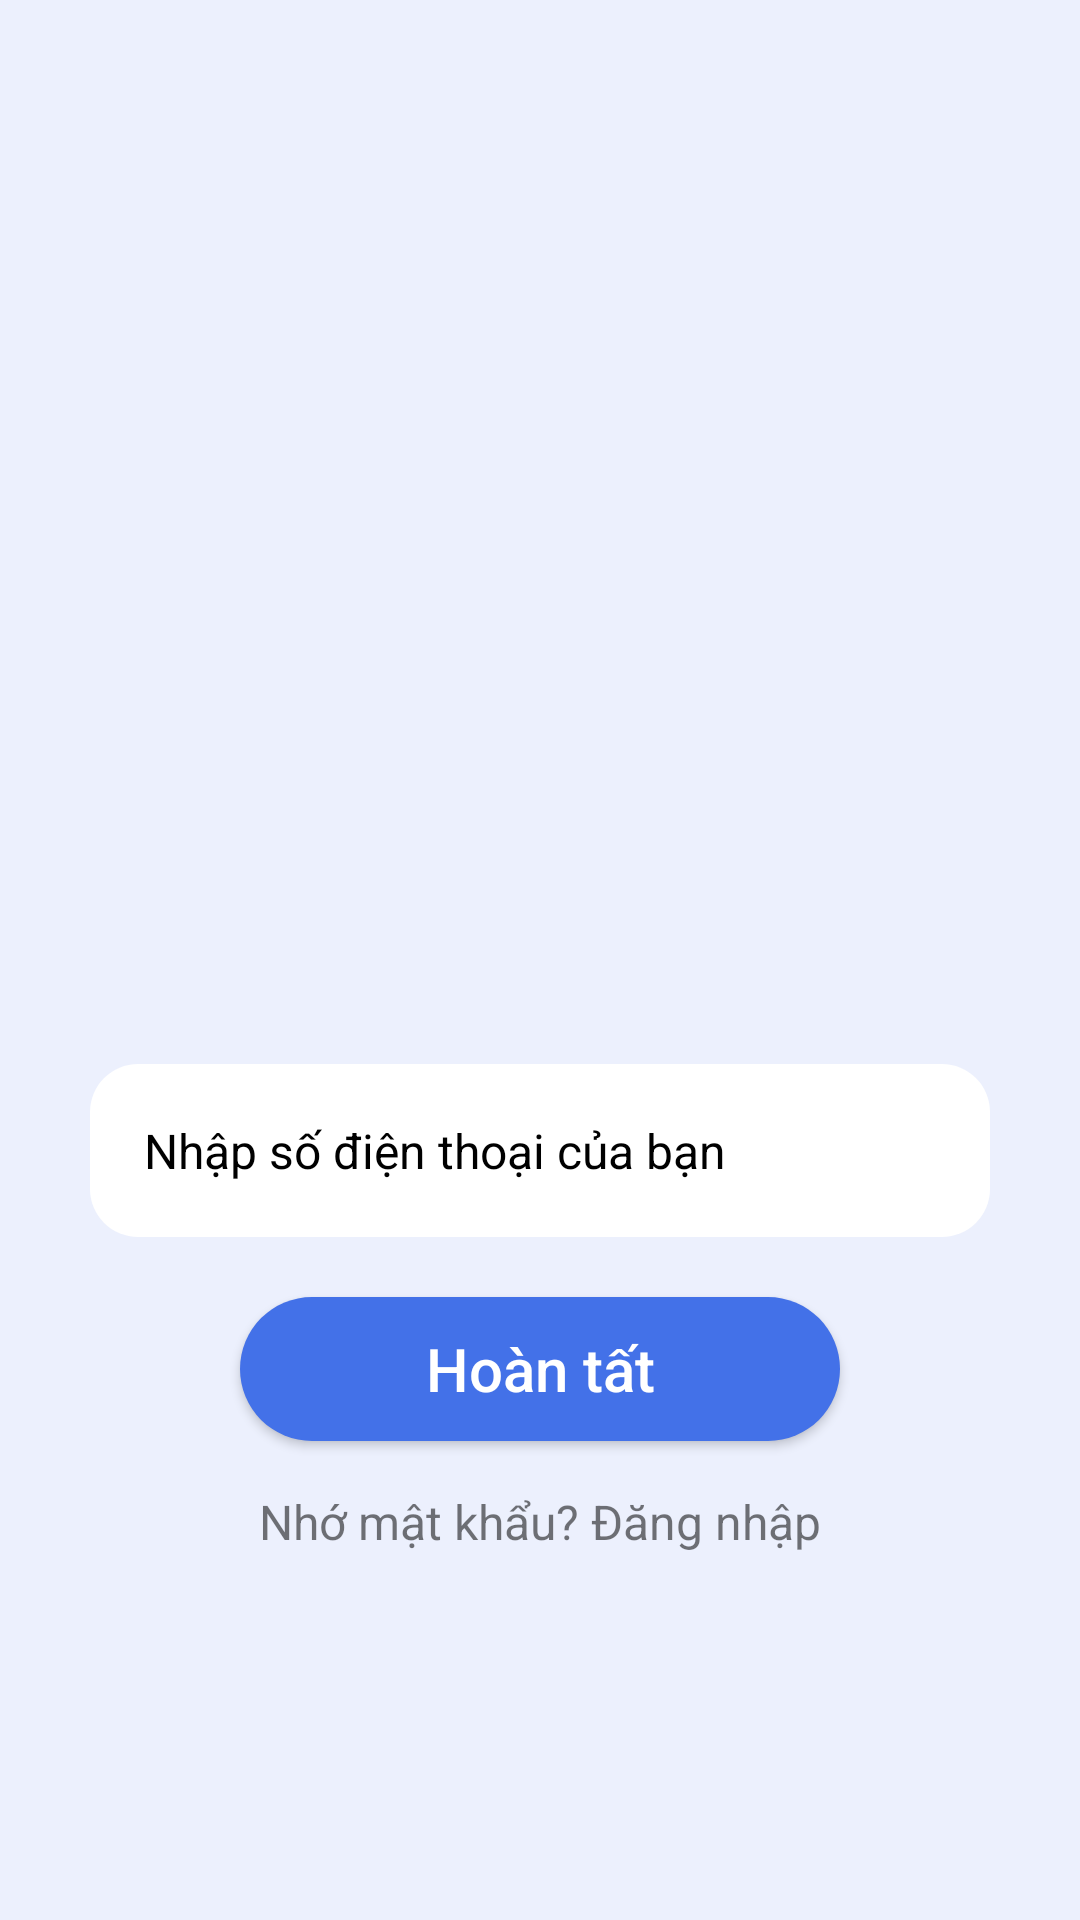

Write the Android layout XML for this screen, with the resource values it uses.
<!-- AndroidManifest.xml: application theme Theme.Phanmembansach -->
<!-- res/layout/activity_forgetpassword1.xml -->
<?xml version="1.0" encoding="utf-8"?>
<RelativeLayout xmlns:android="http://schemas.android.com/apk/res/android"
    xmlns:app="http://schemas.android.com/apk/res-auto"
    xmlns:tools="http://schemas.android.com/tools"
    android:id="@+id/main"
    android:layout_width="match_parent"
    android:layout_height="match_parent"
    android:background="#ECF0FD"
    android:padding="16dp">

    <LinearLayout
        android:layout_width="match_parent"
        android:layout_height="match_parent"
        android:gravity="center"
        android:orientation="vertical">

        <ImageView
            android:id="@+id/imageView"
            android:layout_width="178dp"
            android:layout_height="141dp"
            android:layout_marginTop="60dp"
            app:layout_constraintBottom_toBottomOf="parent"
            app:layout_constraintEnd_toEndOf="parent"
            app:layout_constraintStart_toStartOf="parent"
            app:layout_constraintTop_toTopOf="parent"
            app:srcCompat="@drawable/img" />

        <EditText
            android:id="@+id/numberphone_input"
            android:layout_width="300dp"
            android:layout_height="wrap_content"
            android:layout_marginTop="32dp"
            android:background="@drawable/rounded_corner"
            android:backgroundTint="@color/white"
            android:hint="Nhập số điện thoại của bạn"
            android:inputType="phone"
            android:padding="18dp"
            android:textColor="@color/black"
            android:textColorHint="@color/black"
            android:textSize="16sp"
            app:layout_constraintBottom_toBottomOf="parent"
            app:layout_constraintEnd_toEndOf="parent"
            app:layout_constraintStart_toStartOf="parent"
            app:layout_constraintTop_toTopOf="parent" />

        <Button
            android:id="@+id/btn_reset_password"
            android:layout_width="200dp"
            android:layout_height="wrap_content"
            android:layout_marginTop="20dp"
            android:background="@drawable/btn"
            android:backgroundTint="#4371E8"
            android:text="Hoàn tất"
            android:textAllCaps="false"
            android:textColor="@color/white"
            android:textSize="20sp"
            app:layout_constraintBottom_toBottomOf="parent"
            app:layout_constraintEnd_toEndOf="parent"
            app:layout_constraintStart_toStartOf="parent"
            app:layout_constraintTop_toTopOf="parent" />

        <TextView
            android:id="@+id/txt_login"
            android:layout_width="match_parent"
            android:layout_height="wrap_content"
            android:layout_marginTop="16sp"
            android:gravity="center"
            android:text="Nhớ mật khẩu? Đăng nhập"
            android:textColorHint="#4A489A"
            android:textSize="16sp"
            app:layout_constraintBottom_toBottomOf="parent"
            app:layout_constraintEnd_toEndOf="parent"
            app:layout_constraintStart_toStartOf="parent"
            app:layout_constraintTop_toTopOf="parent" />

    </LinearLayout>
</RelativeLayout>
<!-- resources referenced by this layout -->
<resources>
  <!-- drawable btn (drawable) -->
  <?xml version="1.0" encoding="utf-8"?>
  <shape xmlns:android="http://schemas.android.com/apk/res/android">
  <solid android:color="#4371E8">
  </solid>
      <corners android:radius="30dp"></corners>
  </shape>
  <!-- drawable rounded_corner (drawable) -->
  <?xml version="1.0" encoding="utf-8"?>
  <shape xmlns:android="http://schemas.android.com/apk/res/android"
      android:shape="rectangle">
      <solid android:color="#4371E8"/> 
      <corners android:radius="16dp"/>  
      <padding android:left="10dp"
          android:top="10dp"
          android:right="10dp"
          android:bottom="10dp"/>
  
  </shape>
  <style name="Theme.Phanmembansach" parent="Base.Theme.Phanmembansach" />
  <style name="Base.Theme.Phanmembansach" parent="Theme.AppCompat.Light.NoActionBar">
          
          
      </style>
  <!-- not gathered from this repository: default colours our renderer supplied (Android Studio template values) -->
  <color name="black">#FF000000</color>
  <color name="white">#FFFFFFFF</color>
</resources>
